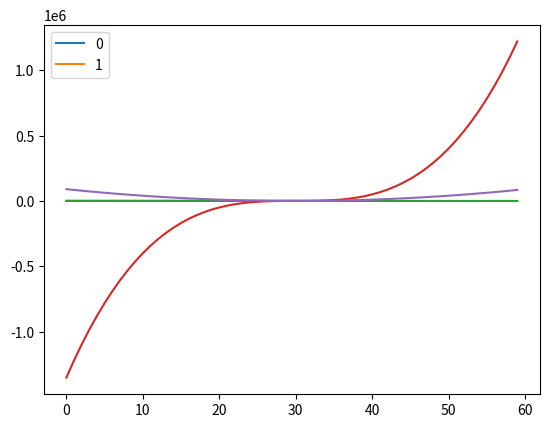

Write the Python code that produced this figure.
import numpy as np
import pandas as pd
import numpy
import matplotlib
import matplotlib.pyplot as plt
import random

def data_create_line_array(a1, a2):
    a_all_line=np.hstack((a1, a2))
    return (a_all_line)


def data_create_doble_array(a1, a2):
    a_all_line=np.vstack((a1, a2))
    return (a_all_line)

def data_create_std(a):
    s = float(a.std())
    mi = float(a.min())
    ma = float(a.max())

    return (mi, s, ma)

array1 = np.array([1, 2, 3])
array2 = np.array([4, 5, 6])

b = data_create_line_array(array1, array2)
c = data_create_doble_array(array1, array2)
d = data_create_std(b)

data_f = [0,0,0,0,0,0,0,0,0,0,0,0,0,0,0,0,0,0,0,0,0,0,0,0,0,0,0,0,0,0,0,0,0,0,0,0,0,0,0,0,0,0,0]

for i in range(0, len(data_f)):
    data_f[i] = [(random.randint(100, 500)),  (random.randint(50, 200))]

df = pd.DataFrame(data_f)

print (df)
df.mean()

df.plot()
plt.show()

df.to_csv("data1.csv")

x = 0
y = 0

data_x = [(0,0), (0,0),(0,0),(0,0),(0,0),(0,0),(0,0),(0,0),(0,0), (0,0),(0,0),(0,0),(0,0),(0,0),(0,0),(0,0),(0,0),(0,0),(0,0),(0,0),(0,0),(0,0),(0,0),(0,0),(0,0),(0,0),(0,0),(0,0),(0,0),(0,0),(0,0),(0,0),(0,0),(0,0),(0,0),(0,0),(0,0),(0,0),(0,0),(0,0),(0,0),(0,0),(0,0),(0,0),(0,0),(0,0),(0,0),(0,0),(0,0),(0,0),(0,0),(0,0),(0,0),(0,0),(0,0),(0,0),(0,0),(0,0),(0,0),(0,0)]

for x in range(-30, 30):
    y = (x*x) * 100
    z = (x*x*x) * 50
    data_x[x+30] = (x, z, y)

graf = plt.plot(data_x)


plt.show()

g = data_create_line_array(array1, array2)

plt.bar(array1, array2)
plt.show()








